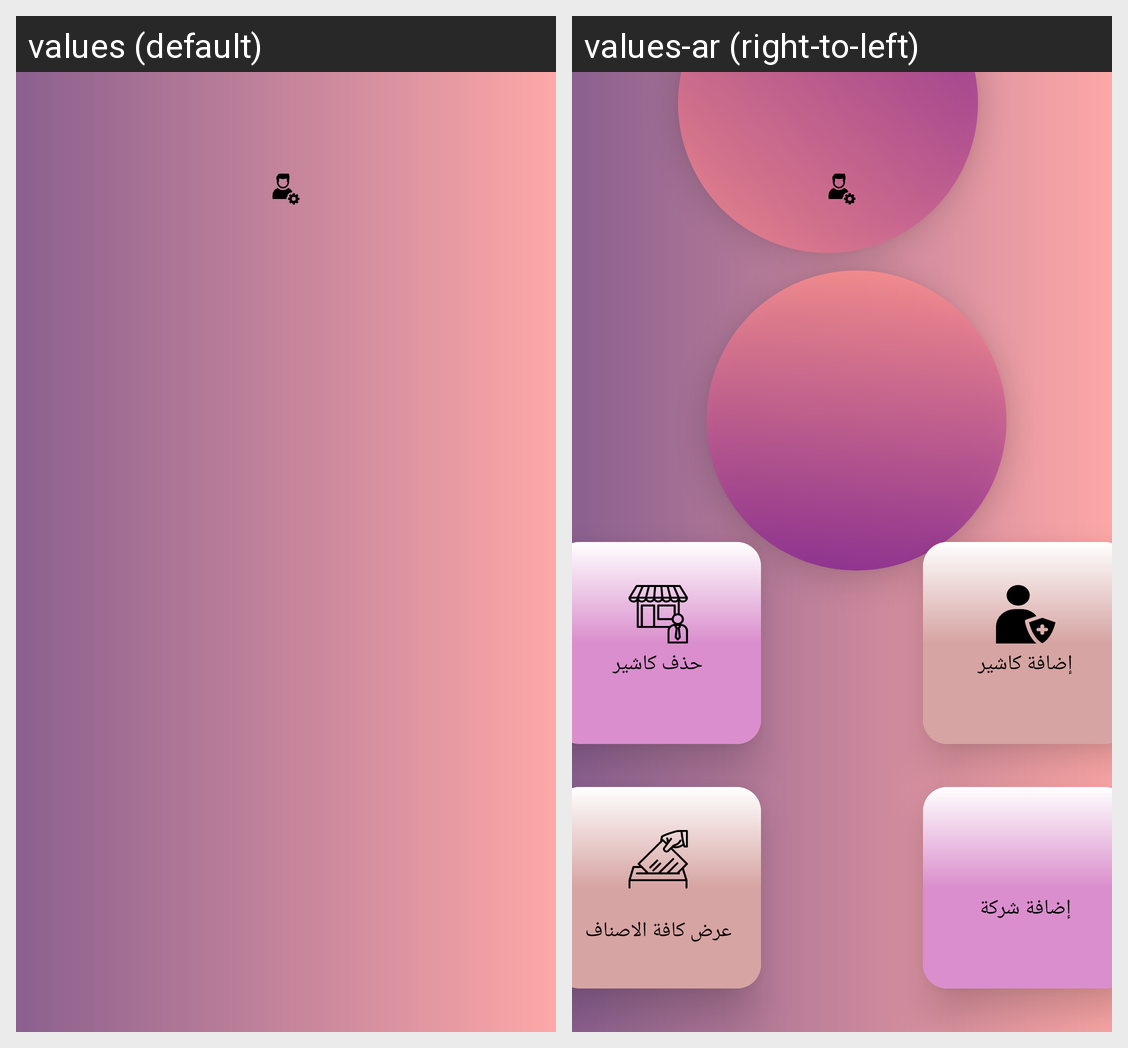

Locale-by-locale string values for the Android screen shown in this grid:
Android screen res/layout/manager_dashboard.xml rendered under 2 locales, left to right: values (default), values-ar (right-to-left). Device: Nexus 5 (rendered at 1080×1920; each locale shown at half size, 540×960, under a caption strip naming it); theme Theme.MobileAccountent.
Strings drawn on this screen, with the default value and each locale's value (text and hints the layout hard-codes, and strings that could not be matched under every locale, appear in the picture but are not listed):

add_cashier
  values: Add Cashier
  values-ar: إضافة كاشير

remove_cashier
  values: Remove Cashier
  values-ar: حذف كاشير

add_company
  values: Add Company
  values-ar: إضافة شركة

show_all_categories
  values: Show All Categories
  values-ar: عرض كافة الاصناف
